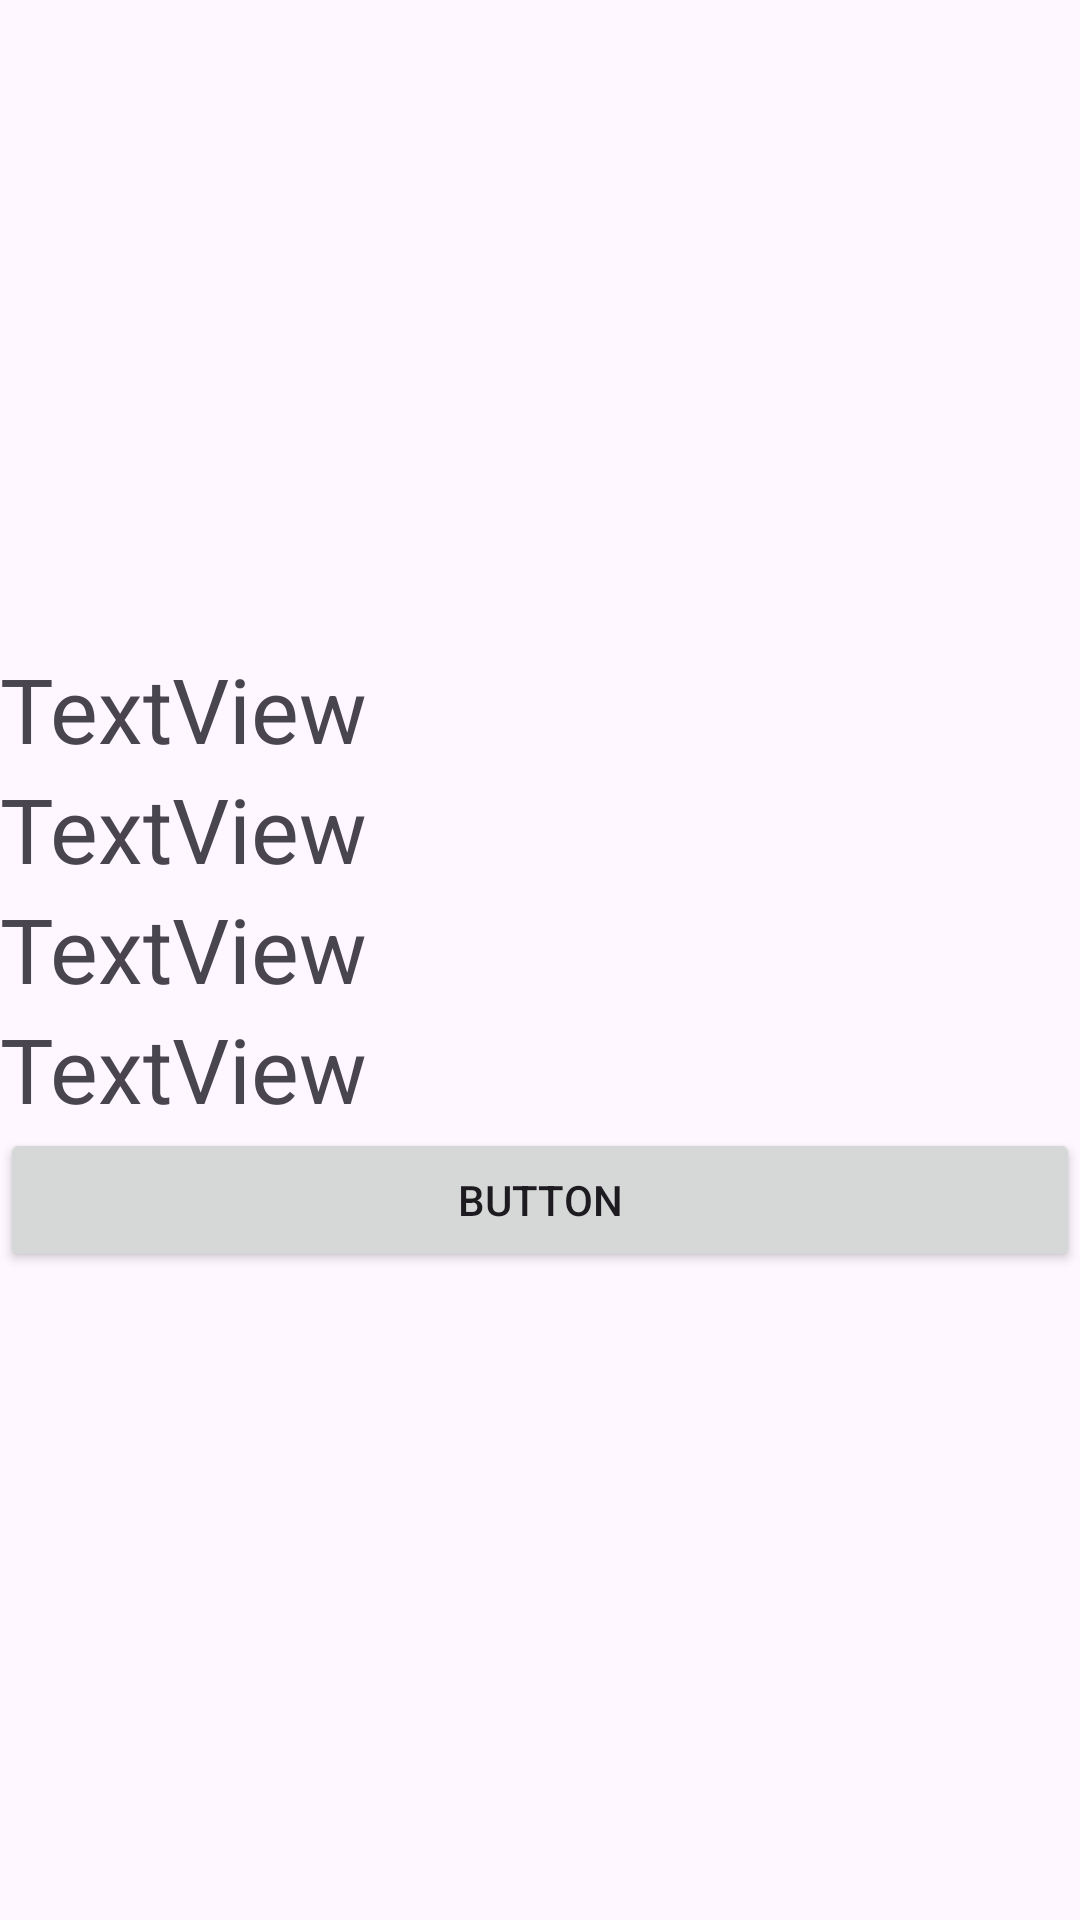

Here is an Android app screen rendered from its layout file. Give the layout XML and the strings, colors and styles it references.
<!-- AndroidManifest.xml: application theme Theme.PRACTICAL -->
<!-- res/layout/activity_detailed_view.xml -->
<?xml version="1.0" encoding="utf-8"?>
<LinearLayout xmlns:android="http://schemas.android.com/apk/res/android"
    xmlns:app="http://schemas.android.com/apk/res-auto"
    xmlns:tools="http://schemas.android.com/tools"
    android:id="@+id/main"
    android:orientation="vertical"
    android:gravity="center"
    android:layout_width="match_parent"
    android:layout_height="match_parent"
    tools:context=".DetailedViewActivity">


    <TextView
        android:id="@+id/tv_details"
        android:layout_width="match_parent"
        android:layout_height="40dp"
        android:textSize="30sp"
        android:text="TextView" />

    <TextView
        android:id="@+id/tvHoursAM"
        android:layout_width="match_parent"
        android:layout_height="40dp"
        android:textSize="30dp"
        android:text="TextView" />

    <TextView
        android:id="@+id/tvHoursPM"
        android:layout_width="match_parent"
        android:layout_height="40dp"
        android:textSize="30dp"
        android:text="TextView" />

    <TextView
        android:id="@+id/tvHoursNotes"
        android:layout_width="match_parent"
        android:layout_height="40dp"
        android:textSize="30dp"
        android:text="TextView" />

    <Button
        android:id="@+id/btn_back"
        android:layout_width="match_parent"
        android:layout_height="wrap_content"
        android:text="Button" />
</LinearLayout>
<!-- resources referenced by this layout -->
<resources>
  <style name="Theme.PRACTICAL" parent="Base.Theme.PRACTICAL" />
  <style name="Base.Theme.PRACTICAL" parent="Theme.Material3.DayNight.NoActionBar">
          
          
      </style>
</resources>
